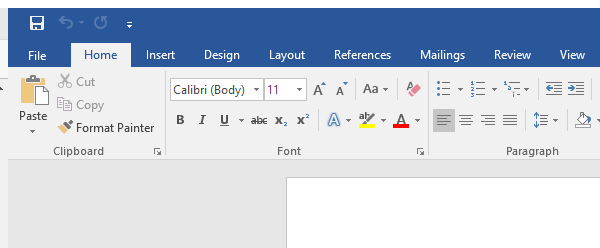
Task: All training
Workflow: D9_Lab_For_Each_Activity

Step 1: Attach Window - MS Word on the element (winword.exe)

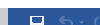
Step 2: type "[item.ToString +“[k(enter)]”]" into the edit 'Page 1 content'

Step 3: type a value into the edit 'Page 1 content' (same screen as step 2)

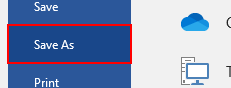
Step 4: click on the element 'Save As'

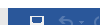
Step 5: type a value into the edit 'Page 1 content'
